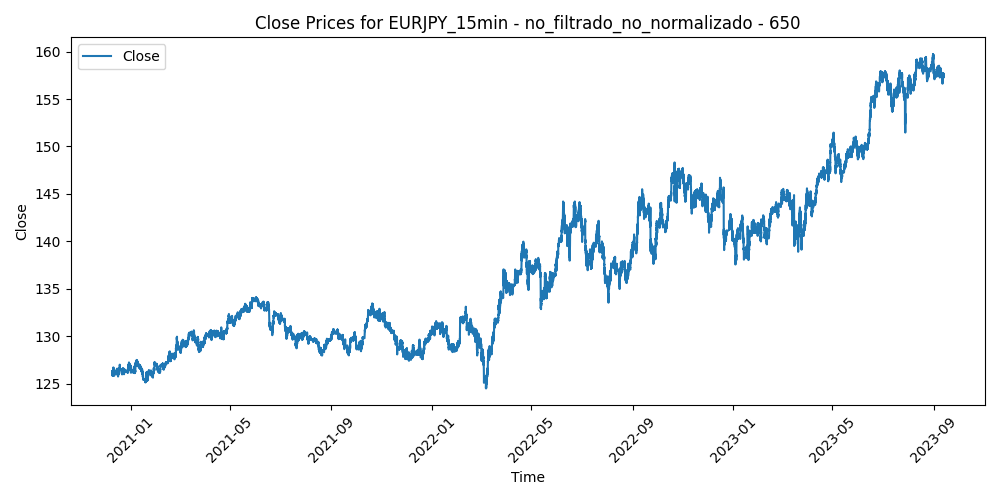

The file beside this chart, header and first rows:
Time, Close, Volume, diferencia_media_650
2020-12-09 11:00:00, 126.3, 1090, -0.3039
2020-12-09 11:15:00, 126.3, 942, -0.29
2020-12-09 11:30:00, 126.3, 886, -0.3209
2020-12-09 11:45:00, 126.2, 1055, -0.2139
2020-12-09 12:00:00, 126.2, 1400, -0.1979
2020-12-09 12:15:00, 126.3, 1467, -0.2506
2020-12-09 12:30:00, 126.3, 1026, -0.2462
2020-12-09 12:45:00, 126.2, 706, -0.1749
2020-12-09 13:00:00, 126.3, 834, -0.2505
2020-12-09 13:15:00, 126.2, 902, -0.2111
2020-12-09 13:30:00, 126.1, 1116, -0.1039
2020-12-09 13:45:00, 126.1, 841, -0.1146
2020-12-09 14:00:00, 126.1, 780, -0.1212
2020-12-09 14:15:00, 126.1, 1064, -0.0411
2020-12-09 14:30:00, 126.1, 882, -0.03292
2020-12-09 14:45:00, 126.1, 773, -0.05873
2020-12-09 15:00:00, 126, 1043, -0.01563
2020-12-09 15:15:00, 126.1, 908, -0.05342
2020-12-09 15:30:00, 126.1, 1114, -0.0881
2020-12-09 15:45:00, 126.2, 1144, -0.1986
2020-12-09 16:00:00, 126.3, 1237, -0.2211
2020-12-09 16:15:00, 126.2, 1423, -0.1837
2020-12-09 16:30:00, 126.2, 1303, -0.1232
2020-12-09 16:45:00, 126.1, 1698, -0.06677
2020-12-09 17:00:00, 126, 1994, 0.0195
2020-12-09 17:15:00, 126.1, 1445, -0.02611
2020-12-09 17:30:00, 125.9, 1817, 0.1331
2020-12-09 17:45:00, 125.9, 1818, 0.1492
2020-12-09 18:00:00, 125.9, 1435, 0.1355
2020-12-09 18:15:00, 126, 1028, 0.1039
2020-12-09 18:30:00, 125.9, 1136, 0.1252
2020-12-09 18:45:00, 126, 1310, 0.09661
2020-12-09 19:00:00, 126, 1181, 0.095
2020-12-09 19:15:00, 125.9, 1160, 0.1412
2020-12-09 19:30:00, 125.9, 855, 0.1484
2020-12-09 19:45:00, 126, 823, 0.1056
2020-12-09 20:00:00, 125.9, 911, 0.1678
2020-12-09 20:15:00, 125.8, 913, 0.2359
2020-12-09 20:30:00, 125.8, 1241, 0.2818
2020-12-09 20:45:00, 125.8, 884, 0.2796
2020-12-09 21:00:00, 125.8, 1093, 0.2516
2020-12-09 21:15:00, 125.8, 585, 0.2606
2020-12-09 21:30:00, 125.8, 626, 0.2634
2020-12-09 21:45:00, 125.8, 798, 0.2633
2020-12-09 22:00:00, 125.8, 670, 0.2551
2020-12-09 22:15:00, 125.9, 552, 0.221
2020-12-09 22:30:00, 125.9, 733, 0.2118
2020-12-09 22:45:00, 125.9, 695, 0.2175
2020-12-09 23:00:00, 125.9, 394, 0.1823
2020-12-09 23:15:00, 125.9, 201, 0.1931
2020-12-09 23:30:00, 125.9, 268, 0.2018
2020-12-09 23:45:00, 125.9, 447, 0.1774
2020-12-10 00:00:00, 125.8, 1544, 0.3019
2020-12-10 00:15:00, 125.8, 1172, 0.2883
2020-12-10 00:30:00, 125.9, 1100, 0.1809
2020-12-10 00:45:00, 126, 837, 0.1387
2020-12-10 01:00:00, 126, 757, 0.1524
2020-12-10 01:15:00, 126, 161, 0.1652
2020-12-10 01:30:00, 126, 241, 0.1429
2020-12-10 01:45:00, 126, 302, 0.1567
... 68,563 more rows
